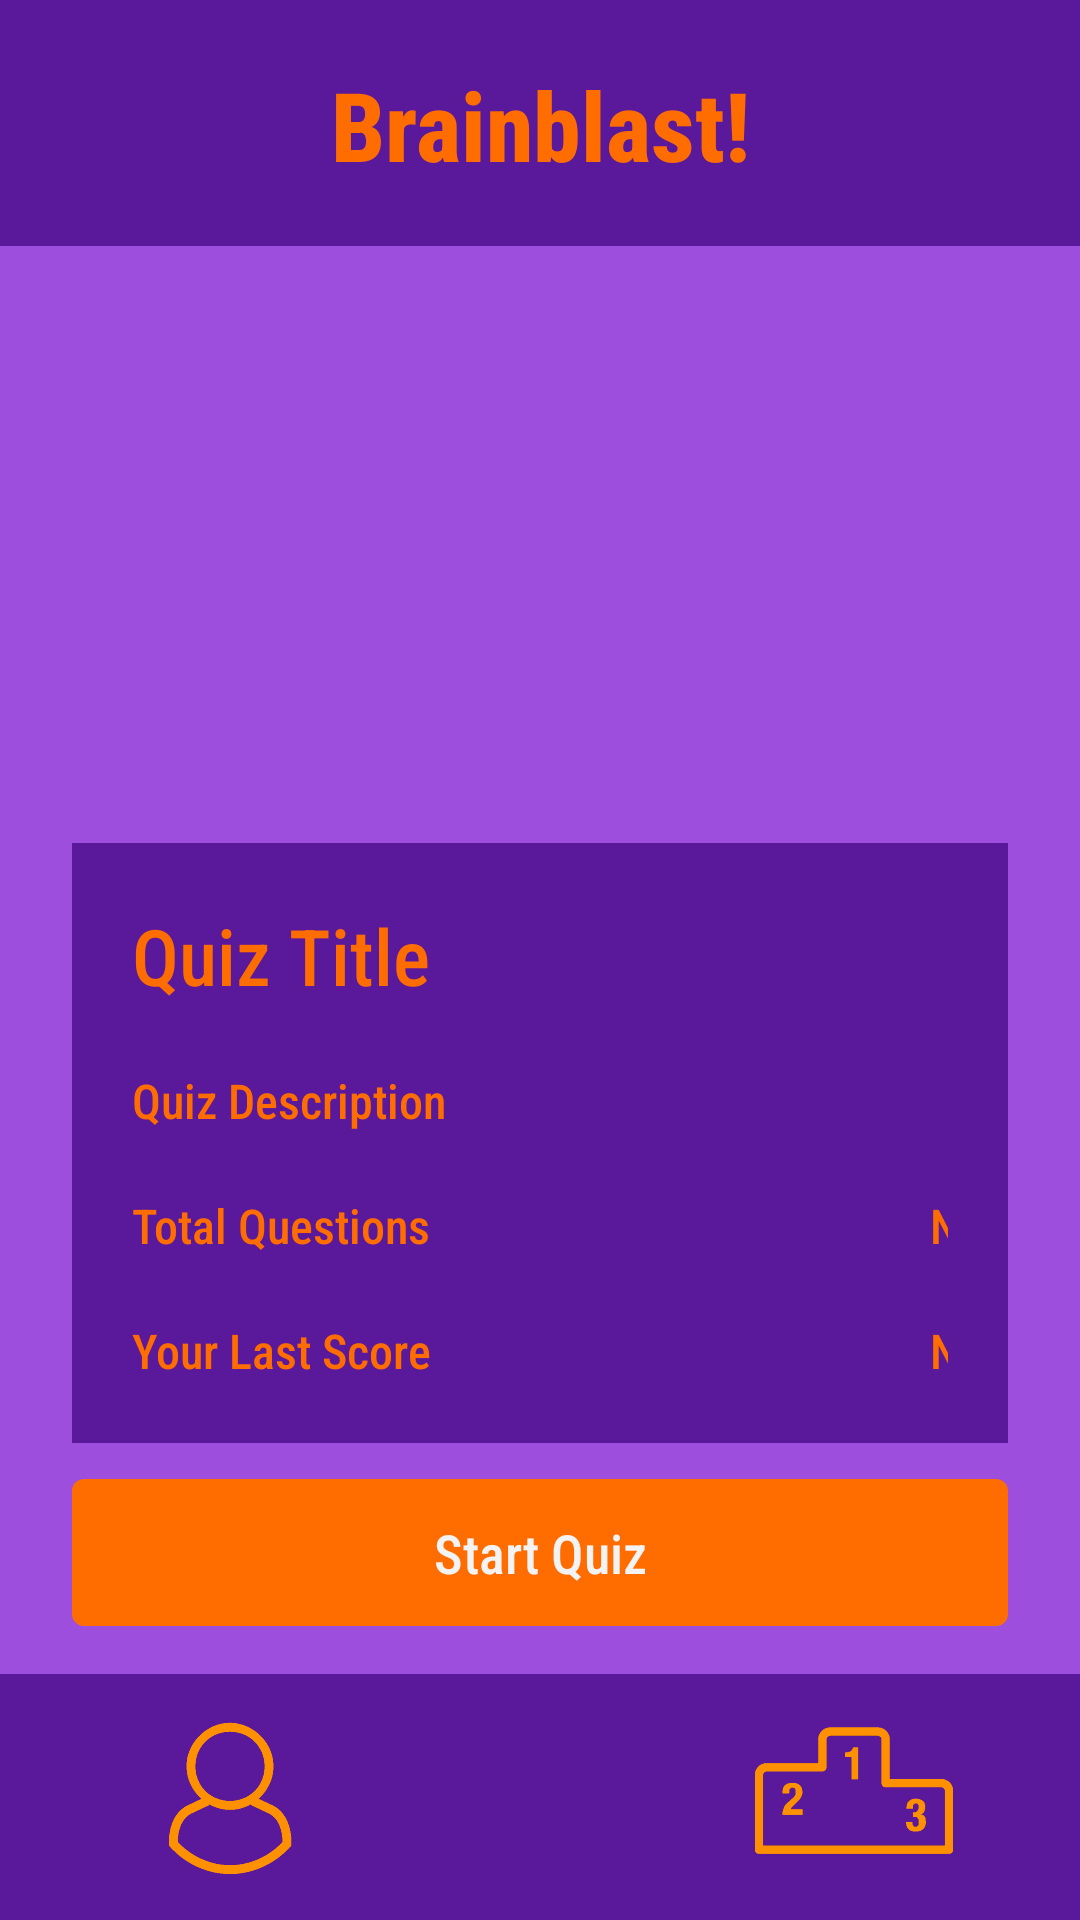

Reconstruct the res/layout file that produces this screen, plus the resources it refers to.
<!-- AndroidManifest.xml: application theme Theme.BrainblastQuizApp -->
<!-- res/layout/activity_quiz_details.xml -->
<?xml version="1.0" encoding="utf-8"?>
<androidx.constraintlayout.widget.ConstraintLayout xmlns:android="http://schemas.android.com/apk/res/android"
    xmlns:app="http://schemas.android.com/apk/res-auto"
    xmlns:tools="http://schemas.android.com/tools"
    android:layout_width="match_parent"
    android:layout_height="match_parent"
    android:background="@color/purple_200"
    tools:context=".QuizDetailsActivity">

    <TableLayout
        android:id="@+id/profileTable"
        android:layout_width="0dp"
        android:layout_height="wrap_content"
        android:layout_marginStart="24dp"
        android:layout_marginEnd="24dp"
        android:background="@color/purple_500"
        android:backgroundTint="@color/purple_500"
        android:padding="20sp"
        app:layout_constraintEnd_toEndOf="parent"
        app:layout_constraintStart_toStartOf="parent"
        app:layout_constraintTop_toBottomOf="@id/quizImageView">

        <TableRow
            android:layout_width="match_parent"
            android:layout_height="match_parent">

            <TextView
                android:id="@+id/quizTitleTextView"
                android:layout_width="wrap_content"
                android:layout_height="wrap_content"
                android:layout_column="1"
                android:text="@string/quiz_title"
                android:textColor="@color/orange_500"
                android:textSize="26sp" />

        </TableRow>

        <TableRow
            android:layout_width="match_parent"
            android:layout_height="match_parent"
            android:paddingTop="@dimen/profile_row_padding">

            <TextView
                android:id="@+id/quizDescTextView"
                android:layout_width="wrap_content"
                android:layout_height="wrap_content"
                android:layout_column="1"
                android:text="@string/quiz_description"
                android:textColor="@color/orange_500"
                android:textSize="16sp" />

        </TableRow>

        <TableRow
            android:layout_width="match_parent"
            android:layout_height="match_parent"
            android:paddingTop="@dimen/profile_row_padding">

            <TextView
                android:id="@+id/quizTotalQTextView"
                android:layout_width="266dp"
                android:layout_height="wrap_content"
                android:layout_column="1"
                android:text="@string/total_questions"
                android:textColor="@color/orange_500"
                android:textSize="16sp" />

            <TextView
                android:id="@+id/totalQuestions"
                android:layout_width="40dp"
                android:layout_height="wrap_content"
                android:layout_column="1"
                android:text="@string/not_applicable"
                android:textColor="@color/orange_500"
                android:textSize="16sp" />

        </TableRow>

        <TableRow
            android:layout_width="match_parent"
            android:layout_height="match_parent"
            android:paddingTop="@dimen/profile_row_padding">

            <TextView
                android:id="@+id/lastScoreTextView"
                android:layout_width="wrap_content"
                android:layout_height="wrap_content"
                android:layout_column="1"
                android:text="@string/your_last_score"
                android:textColor="@color/orange_500"
                android:textSize="16sp" />

            <TextView
                android:id="@+id/lastScore"
                android:layout_width="40dp"
                android:layout_height="wrap_content"
                android:layout_column="1"
                android:text="@string/not_applicable"
                android:textColor="@color/orange_500"
                android:textSize="16sp" />

        </TableRow>

    </TableLayout>

    <TextView
        android:id="@+id/topLogoTextView2"
        android:layout_width="match_parent"
        android:layout_height="82dp"
        android:background="@color/purple_500"
        android:contentDescription="@string/logo_for_app"
        android:fontFamily="sans-serif-condensed-medium"
        android:paddingTop="20dp"
        android:shadowColor="@color/black"
        android:text="@string/brainblast"
        android:textAlignment="center"
        android:textColor="@color/orange_500"
        android:textSize="@dimen/logo_font_size"
        android:textStyle="bold"
        app:layout_constraintEnd_toEndOf="parent"
        app:layout_constraintHorizontal_bias="0.0"
        app:layout_constraintStart_toStartOf="parent"
        app:layout_constraintTop_toTopOf="parent" />

    <View
        android:id="@+id/view"
        android:layout_width="match_parent"
        android:layout_height="82dp"
        android:background="@color/purple_500"
        app:layout_constraintBottom_toBottomOf="parent"
        app:layout_constraintEnd_toEndOf="parent"
        app:layout_constraintStart_toStartOf="parent" />

    <ImageButton
        android:id="@+id/profileButton"
        android:layout_width="92dp"
        android:layout_height="86dp"
        android:adjustViewBounds="true"
        android:backgroundTint="@color/purple_500"
        android:contentDescription="@string/profile_redirect"
        android:scaleType="centerInside"
        app:layout_constraintBottom_toBottomOf="parent"
        app:layout_constraintEnd_toEndOf="parent"
        app:layout_constraintHorizontal_bias="0.115"
        app:layout_constraintStart_toStartOf="@+id/view"
        app:srcCompat="@drawable/header_account_image_line_512" />

    <ImageButton
        android:id="@+id/leaderboardButton"
        android:layout_width="92dp"
        android:layout_height="86dp"
        android:adjustViewBounds="true"
        android:backgroundTint="@color/purple_500"
        android:contentDescription="@string/leaderboard_redirect"
        android:scaleType="centerInside"
        app:layout_constraintBottom_toBottomOf="parent"
        app:layout_constraintEnd_toEndOf="parent"
        app:layout_constraintHorizontal_bias="0.89"
        app:layout_constraintStart_toStartOf="@+id/view"
        app:srcCompat="@drawable/leaderboard" />

    <ImageView
        android:id="@+id/quizImageView"
        android:layout_width="0dp"
        android:layout_height="167dp"
        android:layout_marginStart="24dp"
        android:layout_marginTop="32dp"
        android:layout_marginEnd="24dp"
        android:contentDescription="@string/image_for_quiz"
        app:layout_constraintBottom_toTopOf="@+id/profileTable"
        app:layout_constraintEnd_toEndOf="parent"
        app:layout_constraintHorizontal_bias="0.0"
        app:layout_constraintStart_toStartOf="parent"
        app:layout_constraintTop_toBottomOf="@+id/topLogoTextView2"
        app:layout_constraintVertical_bias="0.0"
        tools:srcCompat="?attr/actionBarItemBackground" />

    <Button
        android:id="@+id/start_btn"
        android:layout_width="0dp"
        android:layout_height="49dp"
        android:layout_marginStart="24dp"
        android:layout_marginTop="12dp"
        android:layout_marginEnd="24dp"
        android:background="@drawable/primary_btn_bg"
        android:backgroundTint="@color/orange_500"
        android:text="Start Quiz"
        app:layout_constraintBottom_toTopOf="@+id/view"
        app:layout_constraintEnd_toEndOf="parent"
        app:layout_constraintStart_toStartOf="parent"
        app:layout_constraintTop_toBottomOf="@+id/profileTable"
        app:layout_constraintVertical_bias="0.0" />

</androidx.constraintlayout.widget.ConstraintLayout>
<!-- resources referenced by this layout -->
<resources>
  <color name="black">#FF000000</color>
  <color name="orange_500">#FF6D00</color>
  <color name="purple_200">#9D4EDD</color>
  <color name="purple_500">#5A189A</color>
  <dimen name="logo_font_size">32sp</dimen>
  <dimen name="profile_row_padding">20dp</dimen>
  <!-- drawable header_account_image_line_512: png bitmap (drawable, 15637 bytes) -->
  <!-- drawable leaderboard: png bitmap (drawable, 6888 bytes) -->
  <!-- drawable primary_btn_bg (drawable) -->
  <?xml version="1.0" encoding="utf-8"?>
  <selector xmlns:android="http://schemas.android.com/apk/res/android">
      <item>
          <shape>
              <solid android:color="@color/orange_500" />
              <corners android:radius="4dp" />
          </shape>
      </item>
  </selector>
  <string name="brainblast">Brainblast!</string>
  <string name="image_for_quiz">image for quiz</string>
  <string name="leaderboard_redirect">Leaderboard redirect</string>
  <string name="logo_for_app">Logo for app</string>
  <string name="not_applicable">N/A</string>
  <string name="profile_redirect">Profile redirect</string>
  <string name="quiz_description">Quiz Description</string>
  <string name="quiz_title">Quiz Title</string>
  <string name="total_questions">Total Questions</string>
  <string name="your_last_score">Your Last Score</string>
  <style name="Theme.BrainblastQuizApp" parent="Theme.MaterialComponents.DayNight.NoActionBar">
          
          <item name="android:textViewStyle">@style/CustomTextViewStyle</item>
          <item name="buttonStyle">@style/CustomButtonStyle</item>
          
          <item name="colorPrimary">@color/purple_500</item>
          <item name="colorPrimaryVariant">@color/purple_700</item>
          <item name="colorOnPrimary">@color/white</item>
          
          <item name="colorSecondary">@color/teal_200</item>
          <item name="colorSecondaryVariant">@color/teal_700</item>
          <item name="colorOnSecondary">@color/black</item>
          
          <item name="android:statusBarColor" tools:targetApi="l">?attr/colorPrimaryVariant</item>
          
      </style>
  <style name="CustomTextViewStyle" parent="android:Widget.TextView">
          <item name="fontFamily">sans-serif-condensed-medium</item>
      </style>
  <style name="CustomButtonStyle" parent="android:Widget.Holo.Button">
          <item name="fontFamily">sans-serif-condensed-medium</item>
      </style>
  <color name="purple_700">#FF3700B3</color>
  <color name="white">#FFFFFFFF</color>
  <color name="teal_200">#FF018786</color>
  <color name="teal_700">#FF018786</color>
</resources>
